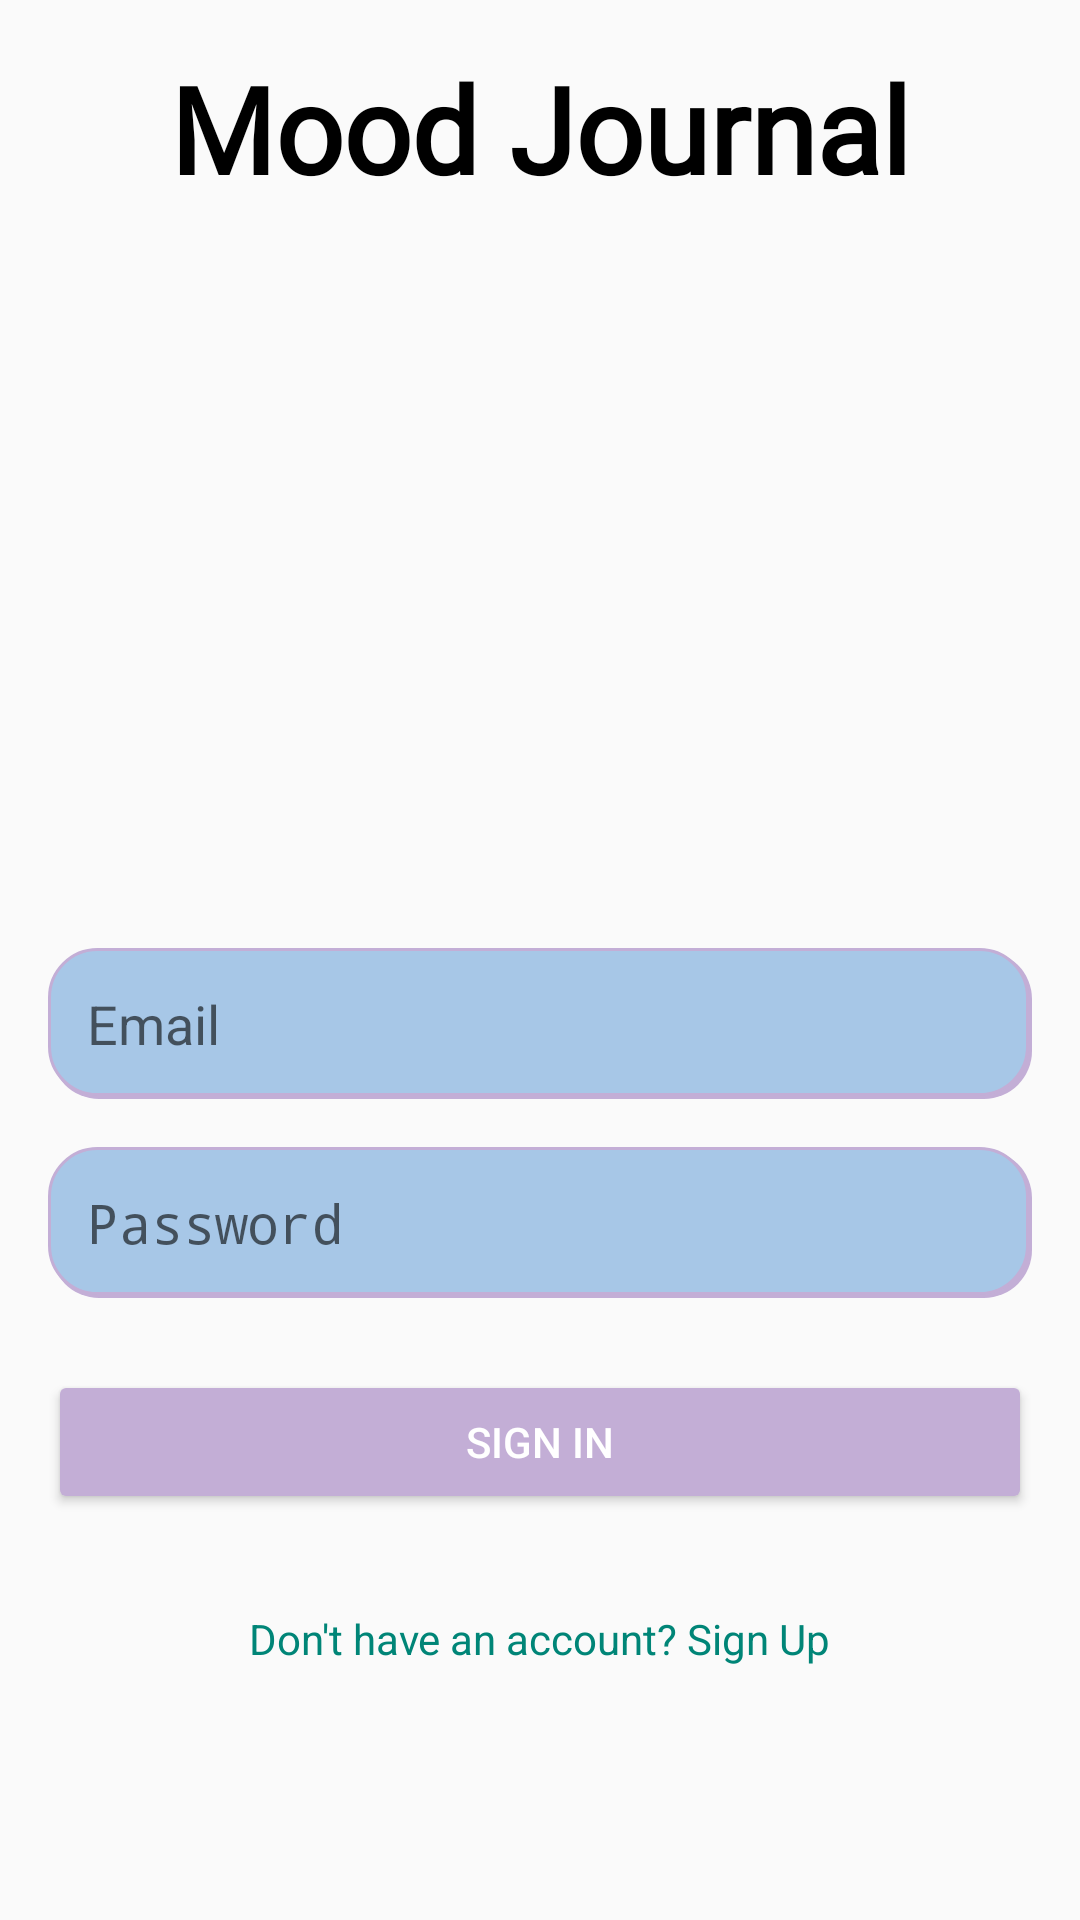

Here is an Android app screen rendered from its layout file. Give the layout XML and the strings, colors and styles it references.
<!-- AndroidManifest.xml: activity theme Theme.AppCompat.Light.NoActionBar -->
<!-- res/layout/activity_sign_in.xml -->
<?xml version="1.0" encoding="utf-8"?>
<androidx.constraintlayout.widget.ConstraintLayout xmlns:android="http://schemas.android.com/apk/res/android"
    xmlns:app="http://schemas.android.com/apk/res-auto"
    xmlns:tools="http://schemas.android.com/tools"
    android:layout_width="match_parent"
    android:layout_height="match_parent"
    android:padding="16dp"
    tools:context=".SignInActivity">

    <TextView
        android:layout_width="wrap_content"
        android:layout_height="wrap_content"
        android:layout_marginStart="70dp"
        android:layout_marginEnd="70dp"
        android:text="Mood Journal"
        android:textColor="@color/black"
        android:layout_marginTop="100dp"
        android:fontFamily="@font/anton_regular"
        android:textSize="40sp"
        android:textStyle="bold"
        app:layout_constraintEnd_toEndOf="parent"
        app:layout_constraintStart_toStartOf="parent"
        tools:ignore="MissingConstraints"
        tools:layout_editor_absoluteY="161dp" />

    <EditText
        android:id="@+id/editTextEmail"
        android:layout_width="0dp"
        android:layout_height="wrap_content"
        android:layout_marginTop="300dp"
        android:background="@drawable/modern_style"
        android:hint="Email"
        android:inputType="textEmailAddress"
        android:padding="13dp"
        app:layout_constraintEnd_toEndOf="parent"
        app:layout_constraintHorizontal_bias="0.0"
        app:layout_constraintStart_toStartOf="parent"
        app:layout_constraintTop_toTopOf="parent" />

    <EditText
        android:id="@+id/editTextPassword"
        android:layout_width="0dp"
        android:layout_height="wrap_content"
        android:layout_marginTop="16dp"
        android:hint="Password"
        android:inputType="textPassword"
        android:background="@drawable/modern_style"
        android:padding="13dp"
        app:layout_constraintEnd_toEndOf="parent"
        app:layout_constraintStart_toStartOf="parent"
        app:layout_constraintTop_toBottomOf="@+id/editTextEmail" />

    <Button
        android:id="@+id/buttonSignIn"
        android:layout_width="0dp"
        android:layout_height="wrap_content"
        android:layout_marginTop="24dp"
        android:text="Sign In"
        android:backgroundTint="@color/accent_lilac"
        android:textColor="@color/white"
        android:layout_marginBottom="12dp"
        android:padding="08dp"
        app:layout_constraintEnd_toEndOf="parent"
        app:layout_constraintStart_toStartOf="parent"
        app:layout_constraintTop_toBottomOf="@+id/editTextPassword" />

    <TextView
        android:id="@+id/textViewGoToSignUp"
        android:layout_width="wrap_content"
        android:layout_height="wrap_content"
        android:layout_marginTop="24dp"
        android:clickable="true"
        android:focusable="true"
        android:padding="8dp"
        android:text="Don't have an account? Sign Up"
        android:textColor="?android:attr/textColorLink"
        app:layout_constraintEnd_toEndOf="parent"
        app:layout_constraintStart_toStartOf="parent"
        app:layout_constraintTop_toBottomOf="@+id/buttonSignIn" />

    <ProgressBar
        android:id="@+id/progressBarSignIn"
        style="?android:attr/progressBarStyle"
        android:layout_width="wrap_content"
        android:layout_height="wrap_content"
        android:visibility="gone"
        app:layout_constraintBottom_toBottomOf="parent"
        app:layout_constraintEnd_toEndOf="parent"
        app:layout_constraintHorizontal_bias="0.498"
        app:layout_constraintStart_toStartOf="parent"
        app:layout_constraintTop_toTopOf="parent"
        app:layout_constraintVertical_bias="0.844"
        tools:visibility="visible" />

</androidx.constraintlayout.widget.ConstraintLayout>
<!-- resources referenced by this layout -->
<resources>
  <color name="accent_lilac">#C3AED6</color>
  <color name="black">#FF000000</color>
  <color name="white">#FFFFFFFF</color>
  <!-- drawable modern_style (drawable) -->
  <?xml version="1.0" encoding="utf-8"?>
  <selector xmlns:android="http://schemas.android.com/apk/res/android">
  
      
      <item android:state_focused="true">
          <layer-list>
              
              <item android:top="2dp" android:left="2dp">
                  <shape android:shape="rectangle">
                      <solid android:color="#30000000" />
                      <corners android:radius="16dp" />
                  </shape>
              </item>
              
              <item android:bottom="2dp" android:right="2dp">
                  <shape android:shape="rectangle">
                      <solid android:color="@color/white" />
                      <corners android:radius="16dp" />
                      <stroke
                          android:width="2dp"
                          android:color="@color/primary_soft_blue" />
                  </shape>
              </item>
          </layer-list>
      </item>
  
      
      <item>
          <layer-list>
              
              <item android:top="1dp" android:left="1dp">
                  <shape android:shape="rectangle">
                      <solid android:color="@color/accent_lilac" />
                      <corners android:radius="16dp" />
                  </shape>
              </item>
              
              <item android:bottom="1dp" android:right="1dp">
                  <shape android:shape="rectangle">
                      <solid android:color="@color/primary_blue" />
                      <corners android:radius="16dp" />
                      <stroke
                          android:width="1dp"
                          android:color="@color/accent_lilac" />
                  </shape>
              </item>
          </layer-list>
      </item>
  
  </selector>
  <color name="primary_blue">#A7C7E7</color>
</resources>
